Run: headless pygame with SDL's dummy video driver; simulated clock (each Clock.tick advances the game by its frame time, no real sleeping); random seed 0; keys injected as events and as key.get_pressed() state; no mouse input.
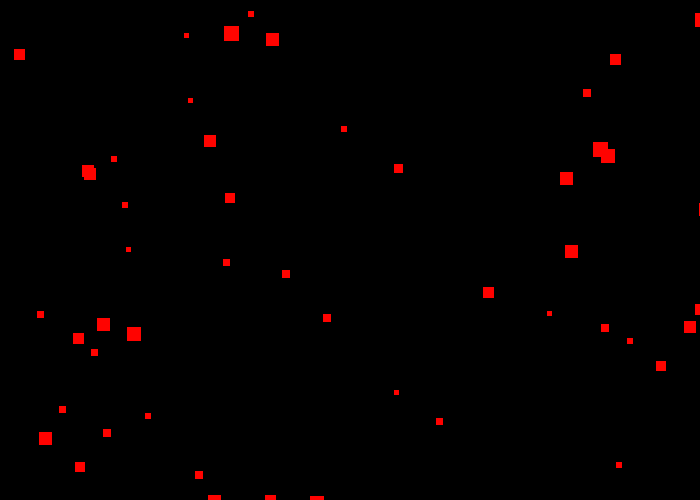
Frame 1 of 4 · flips 1–60 · no input
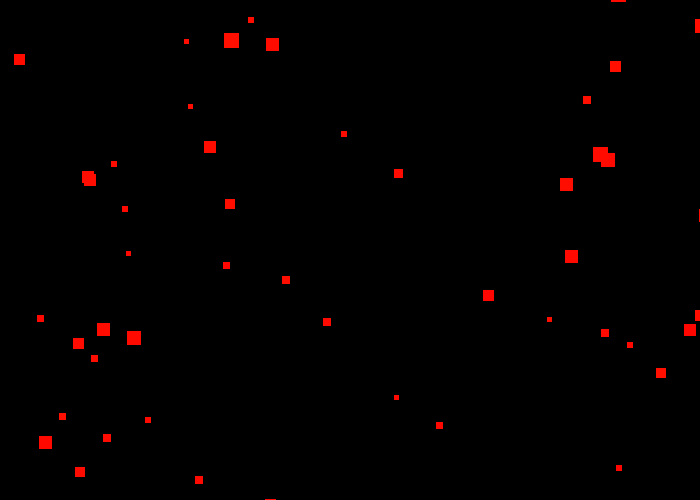
Frame 2 of 4 · flips 61–180 · tapped SPACE, RETURN · held RIGHT (→), D
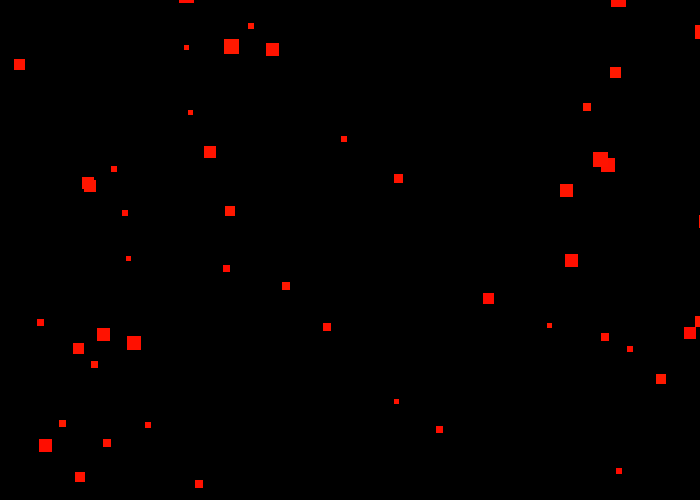
Frame 3 of 4 · flips 181–300 · held DOWN (↓), S
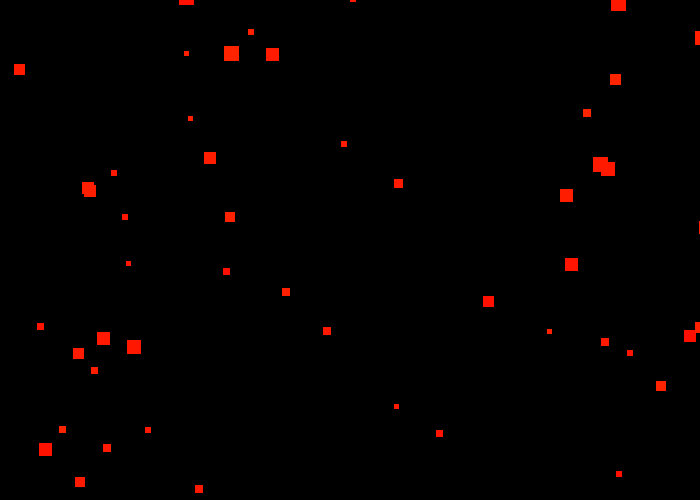
Frame 4 of 4 · flips 301–420 · held LEFT (←), A, UP (↑), W

The pygame program that drew these frames:

import pygame
import time
import random
import colorsys

class Snowflake:
    def __init__(self) -> None:
        self.x = random.randint(0,700)
        self.y = random.randint(0,500)
        self.speed = 100 * (random.random()/2 + 0.5)
        self.size = random.randint(5,15)
        self.snowColour = [0, 0.5, 1]
    #end procedure
    def update(self, deltaTime):
        self.y += deltaTime * self.speed
        self.snowColour[0] += deltaTime/1000 * self.speed
        if self.y > 500:
            self.y = -15
            self.x = random.randint(0,700)
            self.speed = 100 * (random.random()/2 + 0.5)
            self.size = random.randint(5,15)
        #endif
    #end procedure
    def draw(self, screen):
        self.c = colorsys.hls_to_rgb(self.snowColour[0], self.snowColour[1], self.snowColour[2])
        pygame.draw.rect(screen, (self.c[0] * 255, self.c[1] * 255, self.c[2] * 255), [self.x, self.y, self.size, self.size])
    #end procedure
#end class

# Define some colors
BLACK = (0, 0, 0)
WHITE = (255, 255, 255)
GREEN = (0, 255, 0)
RED = (255, 0, 0)
 
pygame.init()
 
# Set the width and height of the screen [width, height]
size = (700, 500)
screen = pygame.display.set_mode(size)
 
pygame.display.set_caption("My Game")
 
# Loop until the user clicks the close button.
done = False
 
# Used to manage how fast the screen updates
clock = pygame.time.Clock()

lastTime = time.time()
snowflakes = []
count = 50
for i in range(0,count):
    snowflakes.append(Snowflake())
#next

# -------- Main Program Loop -----------
while not done:
    # --- Main event loop
    for event in pygame.event.get():
        if event.type == pygame.QUIT:
            done = True
 
    # --- Game logic should go here
 
    # --- Screen-clearing code goes here
 
    # Here, we clear the screen to white. Don't put other drawing commands
    # above this, or they will be erased with this command.
 
    # If you want a background image, replace this clear with blit'ing the
    # background image.
    screen.fill(BLACK)

    for i in range(0,count):
        snowflakes[i].update(time.time() - lastTime)
        snowflakes[i].draw(screen)
    #next

    lastTime = time.time()
 
    # --- Drawing code should go here
 
    # --- Go ahead and update the screen with what we've drawn.
    pygame.display.flip()
 
    # --- Limit to 60 frames per second
    clock.tick(60)
 
# Close the window and quit.
pygame.quit()
